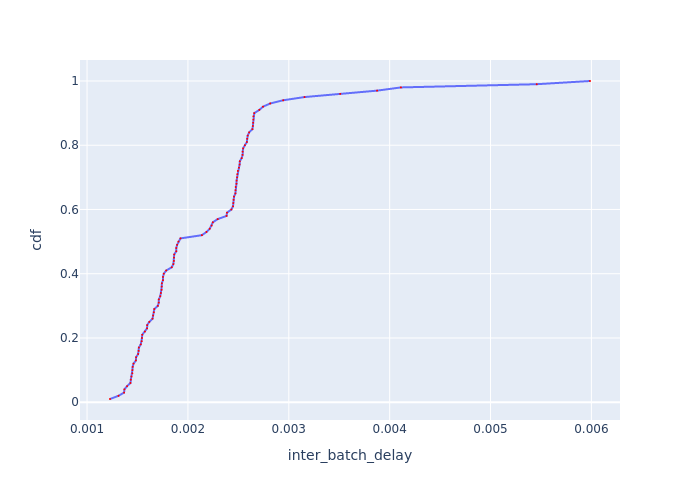

The data file committed next to this chart (first rows):
Batch Id, inter_batch_delay, cdf
82, 0.001227, 0.01
83, 0.001312, 0.02
84, 0.001367, 0.03
81, 0.00137, 0.04
49, 0.001397, 0.05
8, 0.00143, 0.06
74, 0.001434, 0.07
76, 0.00144, 0.08
52, 0.001449, 0.09
55, 0.001449, 0.1
77, 0.001452, 0.11
53, 0.00146, 0.12
56, 0.001484, 0.13
54, 0.001486, 0.14
51, 0.001506, 0.15
78, 0.001511, 0.16
50, 0.001514, 0.17
44, 0.001532, 0.18
17, 0.001542, 0.19
14, 0.001544, 0.2
80, 0.001547, 0.21
47, 0.001574, 0.22
75, 0.001595, 0.23
11, 0.001596, 0.24
46, 0.001617, 0.25
2, 0.001649, 0.26
20, 0.001655, 0.27
19, 0.001662, 0.28
45, 0.001667, 0.29
5, 0.001701, 0.3
85, 0.001711, 0.31
79, 0.001711, 0.32
42, 0.001726, 0.33
16, 0.001732, 0.34
18, 0.001739, 0.35
40, 0.00174, 0.36
41, 0.001742, 0.37
15, 0.001752, 0.38
12, 0.001753, 0.39
48, 0.001761, 0.4
9, 0.001785, 0.41
39, 0.001839, 0.42
13, 0.001856, 0.43
4, 0.001861, 0.44
3, 0.001862, 0.45
10, 0.001864, 0.46
1, 0.001884, 0.47
7, 0.001885, 0.48
43, 0.001893, 0.49
6, 0.001906, 0.5
38, 0.001926, 0.51
73, 0.002138, 0.52
97, 0.002184, 0.53
95, 0.002216, 0.54
96, 0.002235, 0.55
99, 0.002247, 0.56
98, 0.002295, 0.57
33, 0.002383, 0.58
24, 0.002387, 0.59
31, 0.002431, 0.6
... 40 more rows
